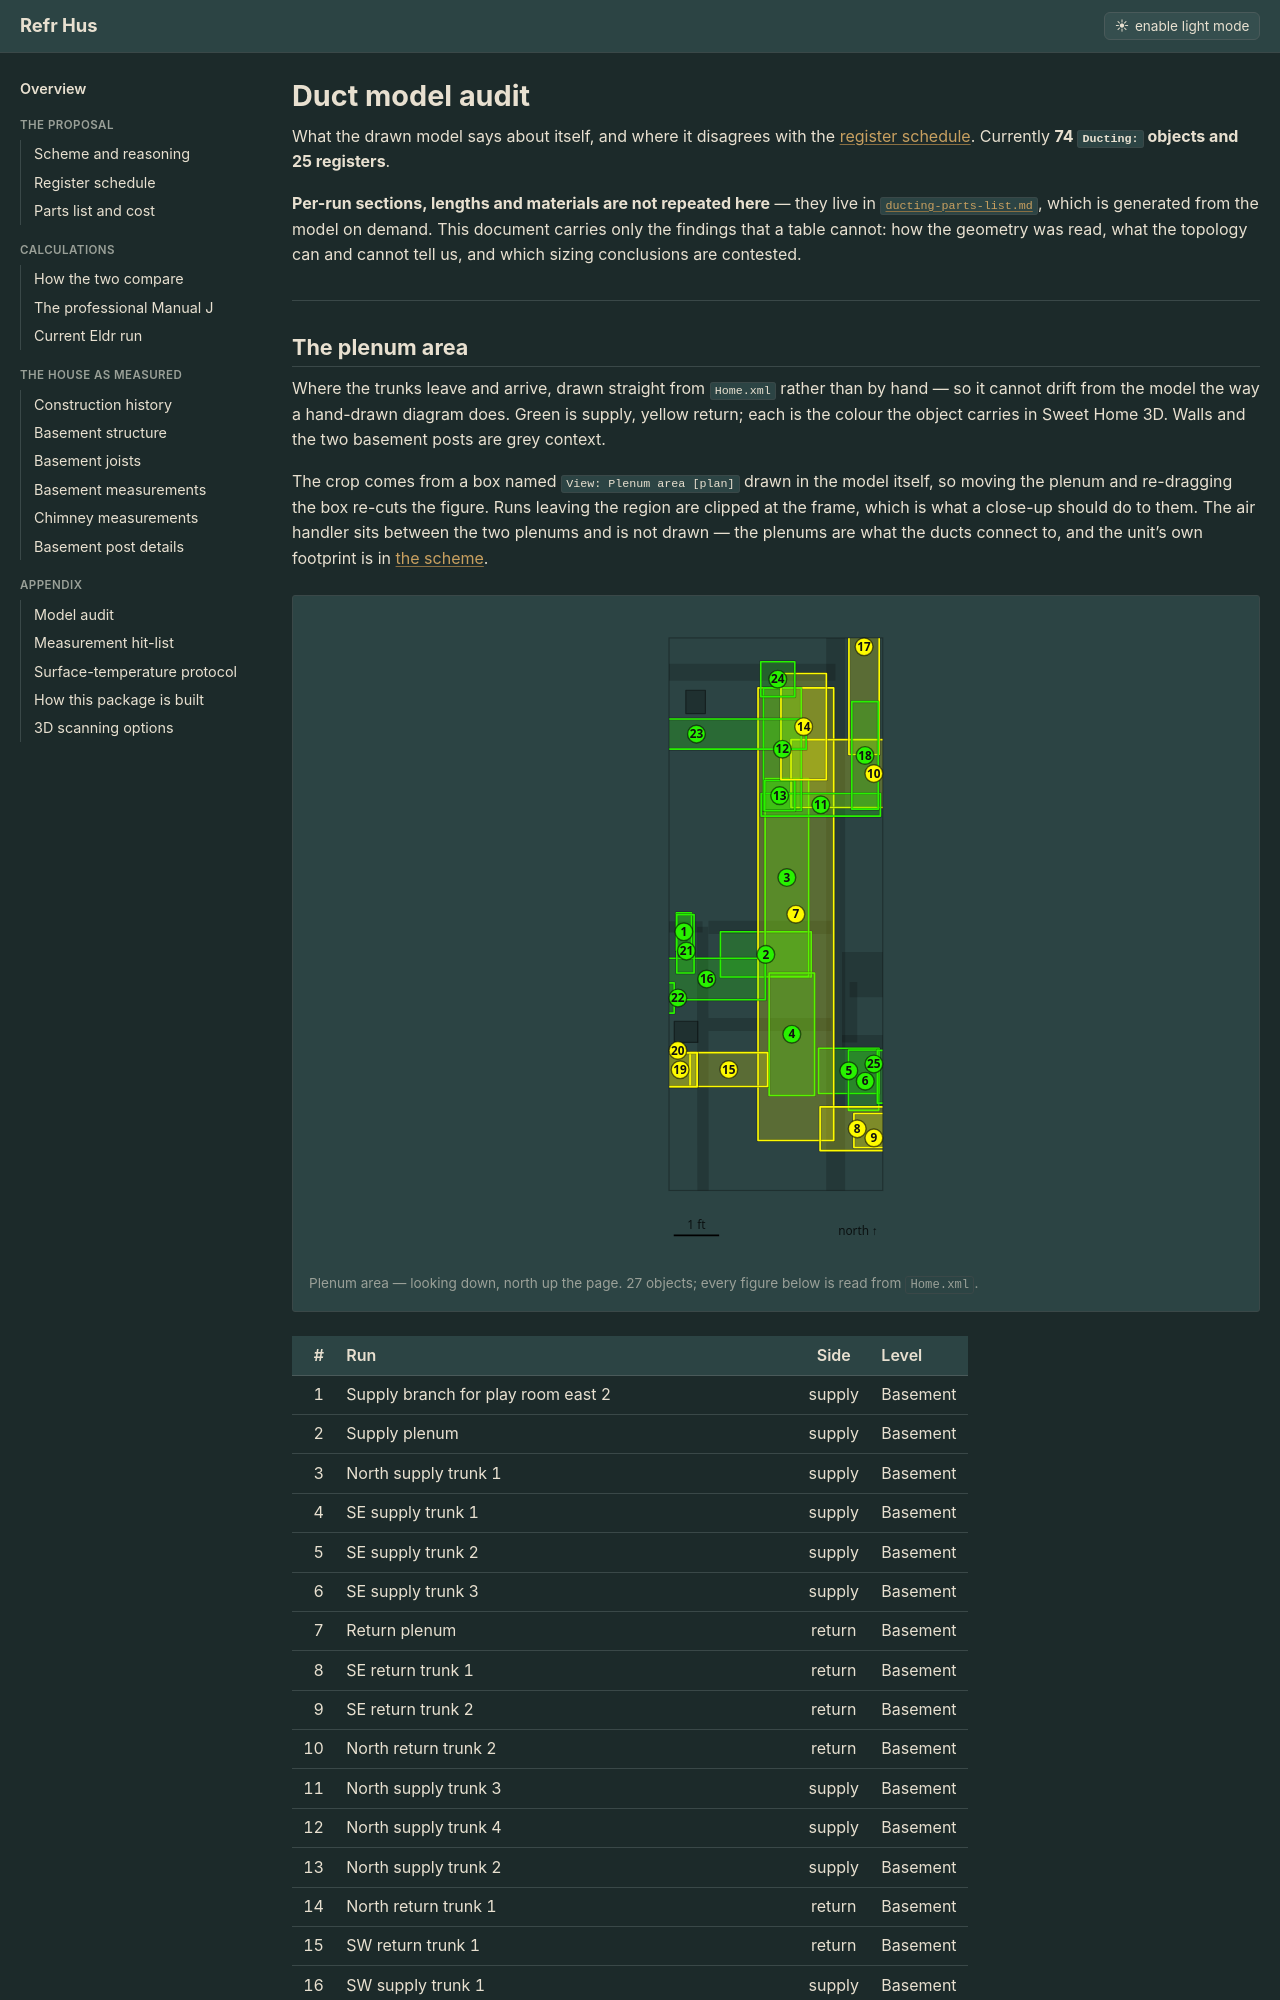

repository: SiliconSaga/refrhus · page: ducting-model-audit/index.html · generator: jekyll

# Duct model audit

What the drawn model says about itself, and where it disagrees with the [register schedule](ducting-register-schedule.md). Currently **74 `Ducting:` objects and 25 registers**.

**Per-run sections, lengths and materials are not repeated here** — they live in [`ducting-parts-list.md`](ducting-parts-list.md), which is generated from the model on demand. This document carries only the findings that a table cannot: how the geometry was read, what the topology can and cannot tell us, and which sizing conclusions are contested.

---

## The plenum area

Where the trunks leave and arrive, drawn straight from `Home.xml` rather than by hand — so it cannot drift from the model the way a hand-drawn diagram does. Green is supply, yellow return; each is the colour the object carries in Sweet Home 3D. Walls and the two basement posts are grey context.

The crop comes from a box named `View: Plenum area [plan]` drawn in the model itself, so moving the plenum and re-dragging the box re-cuts the figure. Runs leaving the region are clipped at the frame, which is what a close-up should do to them. The air handler sits between the two plenums and is not drawn — the plenums are what the ducts connect to, and the unit's own footprint is in [the scheme](ducting-scheme.md).

{% include schematics/plenum-area-plan.md %}

### Which end connects to what

The plenums are very different shapes, and the figure is hard to read without knowing why. Position is given as a percentage along each plenum's long axis.

| Plenum | Size | Connection | Where |
|---|---|---|---|
| **Supply** | 24 × 12 in, 2 ft | SW supply trunk | 25% — west end |
| | | North supply trunk | 73% |
| | | SE supply trunk | 77% — east end |
| **Return** | 20 × 120 in, 10 ft | North return trunk | 10% — north end |
| | | SW return trunk | 84% |
| | | SE return trunk | 96% — south end |

**Three trunks each, and the supply plenum is two feet long.** All three supply trunks leave within 24 inches of each other, so nothing carries the whole 1,245 CFM anywhere — the split happens at the plenum rather than downstream.
